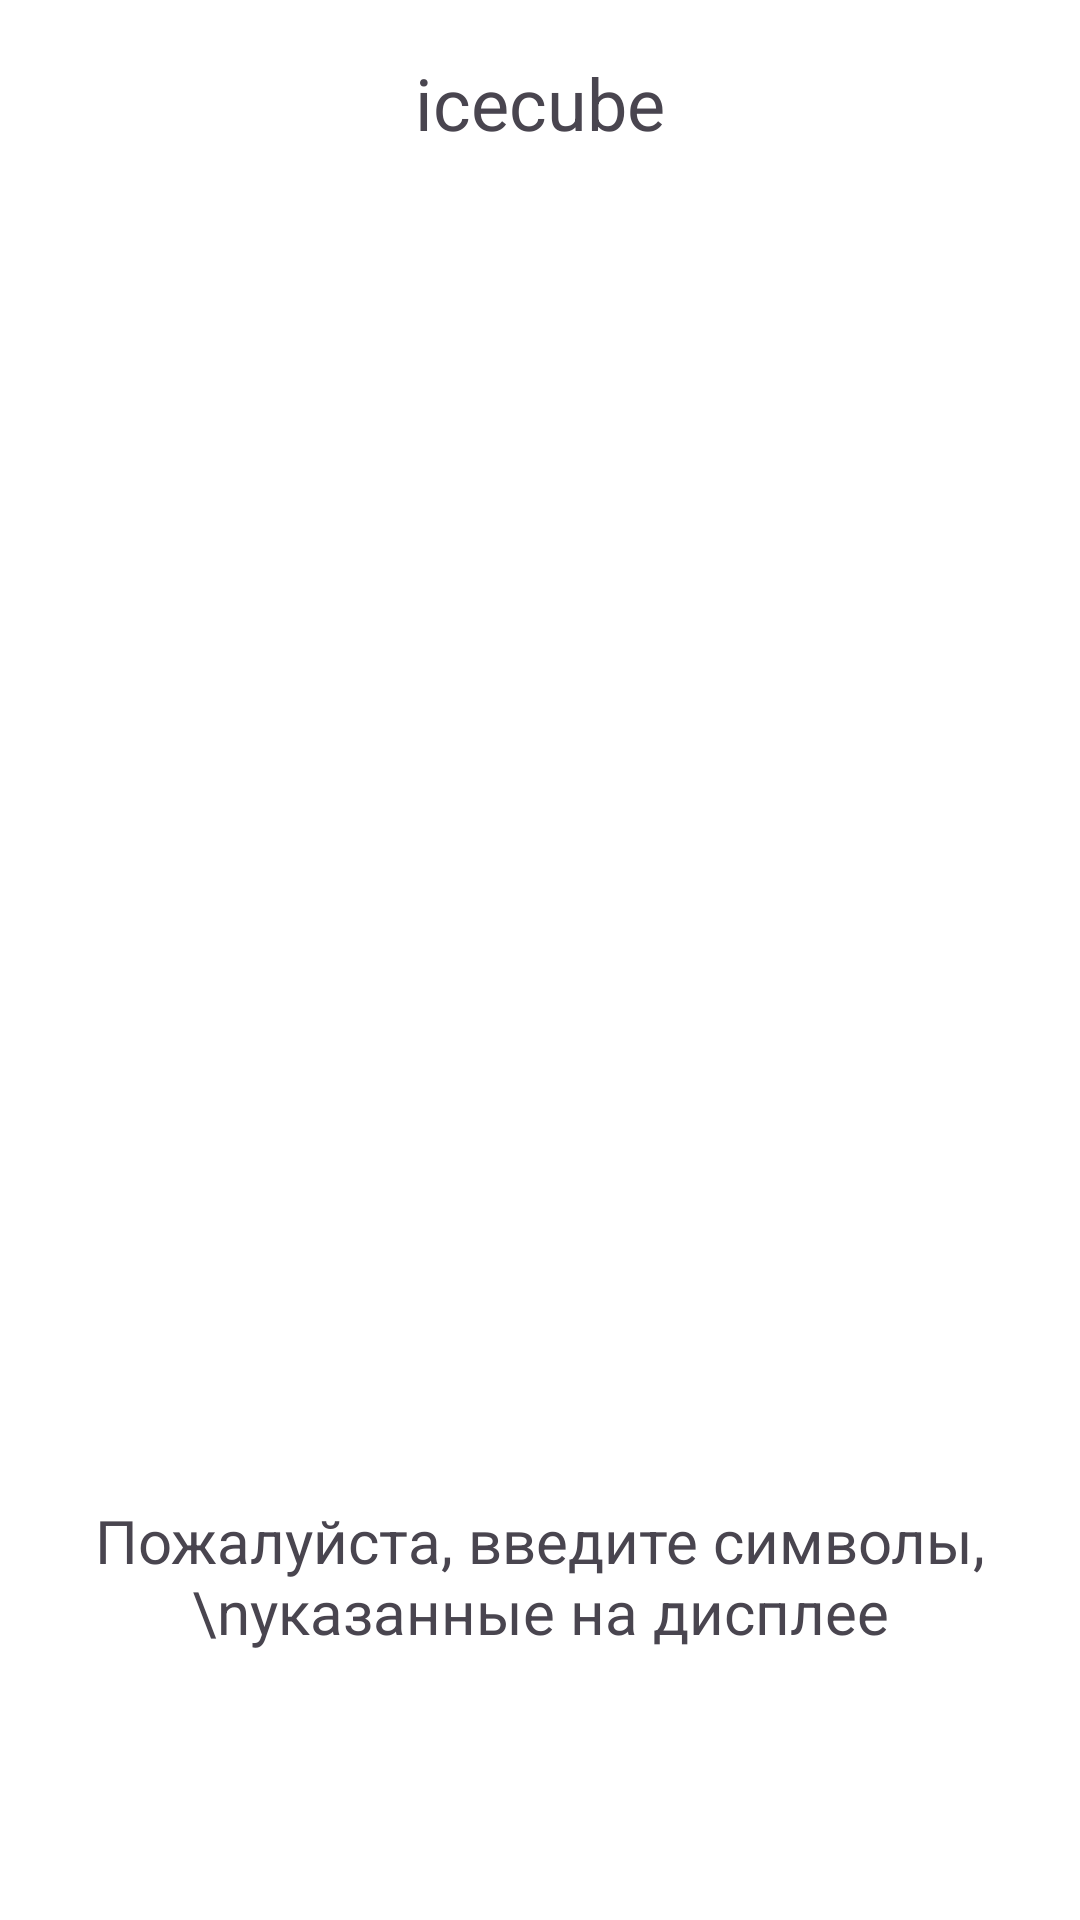

Reconstruct the res/layout file that produces this screen, plus the resources it refers to.
<!-- AndroidManifest.xml: application theme Theme.IceCube -->
<!-- res/layout/activity_pass.xml -->
<?xml version="1.0" encoding="utf-8"?>
<RelativeLayout xmlns:android="http://schemas.android.com/apk/res/android"
    xmlns:app="http://schemas.android.com/apk/res-auto"
    xmlns:tools="http://schemas.android.com/tools"
    android:layout_width="match_parent"
    android:layout_height="match_parent"
    android:background="@color/white"
    tools:context=".PassActivity">

    <ImageButton
        android:id="@+id/btback"
        android:layout_width="wrap_content"
        android:layout_height="wrap_content"
        android:background="#FFFFFF"
        android:layout_marginStart="62dp"
        android:layout_marginTop="117dp"
        android:src="@drawable/goback" />

    <TextView
        android:id="@+id/txtlogo"
        android:layout_width="wrap_content"
        android:layout_height="28dp"
        android:textSize="24sp"
        android:layout_centerHorizontal="true"
        android:textAlignment="center"
        android:layout_marginTop="18dp"
        android:text="icecube"
        android:scaleType="fitXY" />

    <ProgressBar
        android:id="@+id/prgbar"
        android:layout_width="40dp"
        android:layout_height="40dp"
        android:layout_marginLeft="105dp"
        android:layout_centerHorizontal="true"
        android:layout_marginTop="280dp"
        android:background="@color/E4"
        android:indeterminateBehavior="repeat"
        android:indeterminateDuration="@integer/material_motion_duration_short_1" />
    

    <TextView
        android:layout_width="688dp"
        android:layout_height="108dp"
        android:layout_marginTop="500dp"
        android:layout_centerHorizontal="true"
        android:lines="2"
        android:textAlignment="center"
        android:text="Пожалуйста, введите символы, \nуказанные на дисплее холодильника"
        android:textSize="20sp" />

    <LinearLayout
        android:layout_width="430dp"
        android:layout_height="wrap_content"
        android:orientation="horizontal"
        android:layout_marginTop="730dp"
        android:layout_centerHorizontal="true">


        <EditText
            android:id="@+id/password1"
            android:layout_width="0dp"
            android:layout_weight="1"
            android:layout_height="128dp"
            android:background="@color/E4"
            android:layout_marginRight="65dp"
            android:focusable="true"
            android:focusableInTouchMode="true"
            android:gravity="center"
            android:inputType="textNoSuggestions"
            android:maxLength="1"
            android:maxLines="1"
            android:text=""
            android:textColor="#000000"
            android:textSize="24sp" />

        <EditText
            android:id="@+id/password2"
            android:layout_width="0dp"
            android:layout_weight="1"
            android:layout_height="128dp"
            android:layout_centerHorizontal="true"
            android:background="@color/E4"
            android:focusable="true"
            android:focusableInTouchMode="true"
            android:gravity="center"
            android:inputType="textNoSuggestions"
            android:maxLength="1"
            android:maxLines="1"
            android:text=""
            android:textColor="#000000"
            android:textSize="24sp" />

        <EditText
            android:id="@+id/password3"
            android:layout_width="0dp"
            android:layout_weight="1"
            android:layout_height="128dp"
            android:background="@color/E4"
            android:focusable="true"
            android:layout_marginLeft="65dp"
            android:focusableInTouchMode="true"
            android:gravity="center"
            android:inputType="textNoSuggestions"
            android:maxLength="1"
            android:maxLines="1"
            android:text=""
            android:textColor="#000000"
            android:textSize="24sp" />
    </LinearLayout>



</RelativeLayout>
<!-- resources referenced by this layout -->
<resources>
  <color name="white">#FFFFFFFF</color>
  <style name="Theme.IceCube" parent="Base.Theme.IceCube" />
  <style name="Base.Theme.IceCube" parent="Theme.Material3.DayNight.NoActionBar">
          
          
      </style>
</resources>
